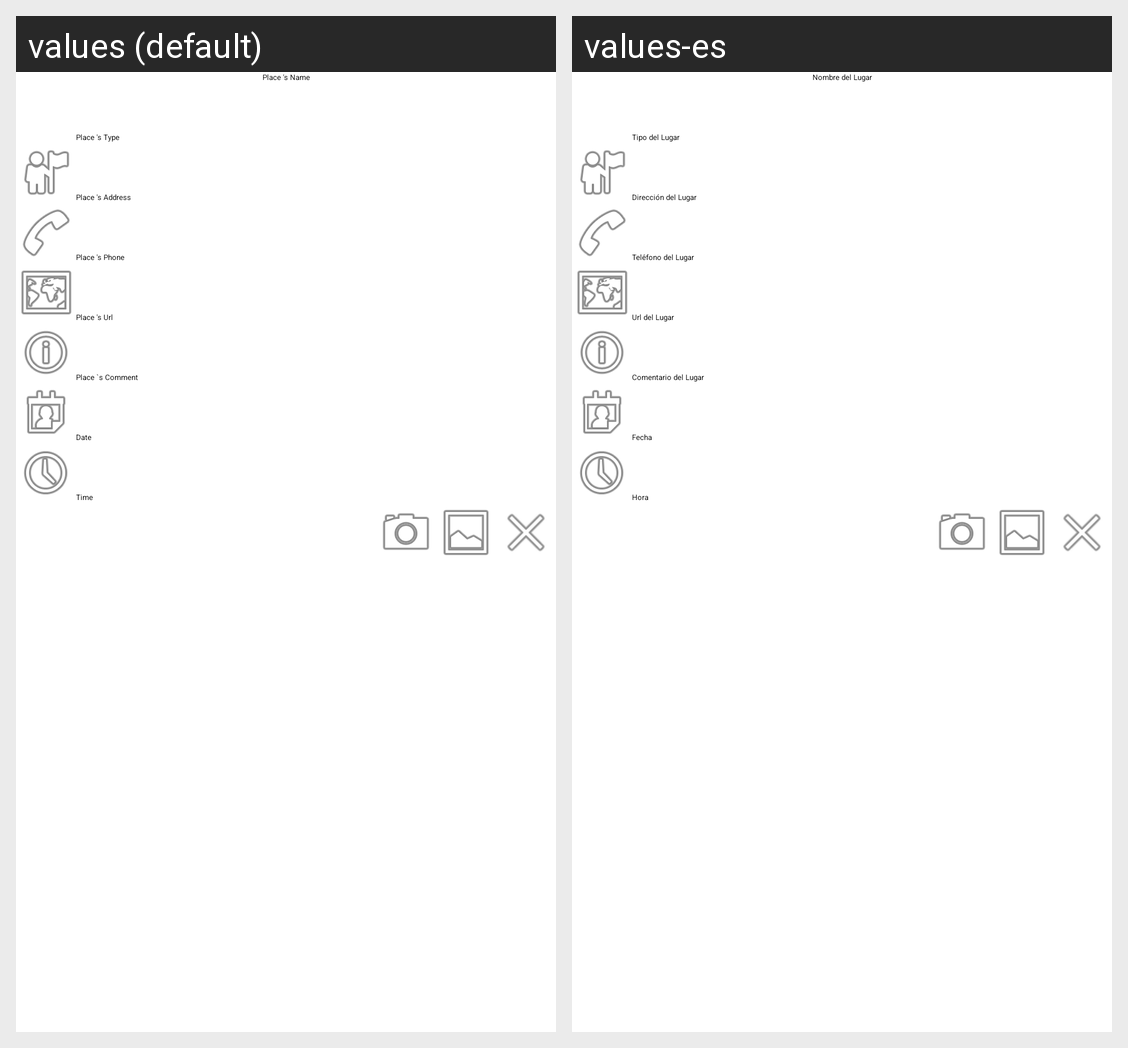

Locale-by-locale string values for the Android screen shown in this grid:
Android screen res/layout/vista_lugar.xml rendered under 2 locales, left to right: values (default), values-es. Device: Nexus 5 (rendered at 1080×1920; each locale shown at half size, 540×960, under a caption strip naming it); theme TemaAsteroides.
Strings drawn on this screen, with the default value and each locale's value (text and hints the layout hard-codes, and strings that could not be matched under every locale, appear in the picture but are not listed):

nombrelugar
  values: Place 's Name
  values-es: Nombre del Lugar

tipolugar
  values: Place 's Type
  values-es: Tipo del Lugar

dirlugar
  values: Place 's Address
  values-es: Dirección del Lugar

tellugar
  values: Place 's Phone
  values-es: Teléfono del Lugar

urllugar
  values: Place 's Url
  values-es: Url del Lugar

comenlugar
  values: Place `s Comment
  values-es: Comentario del Lugar

fecha
  values: Date
  values-es: Fecha

hora
  values: Time
  values-es: Hora
